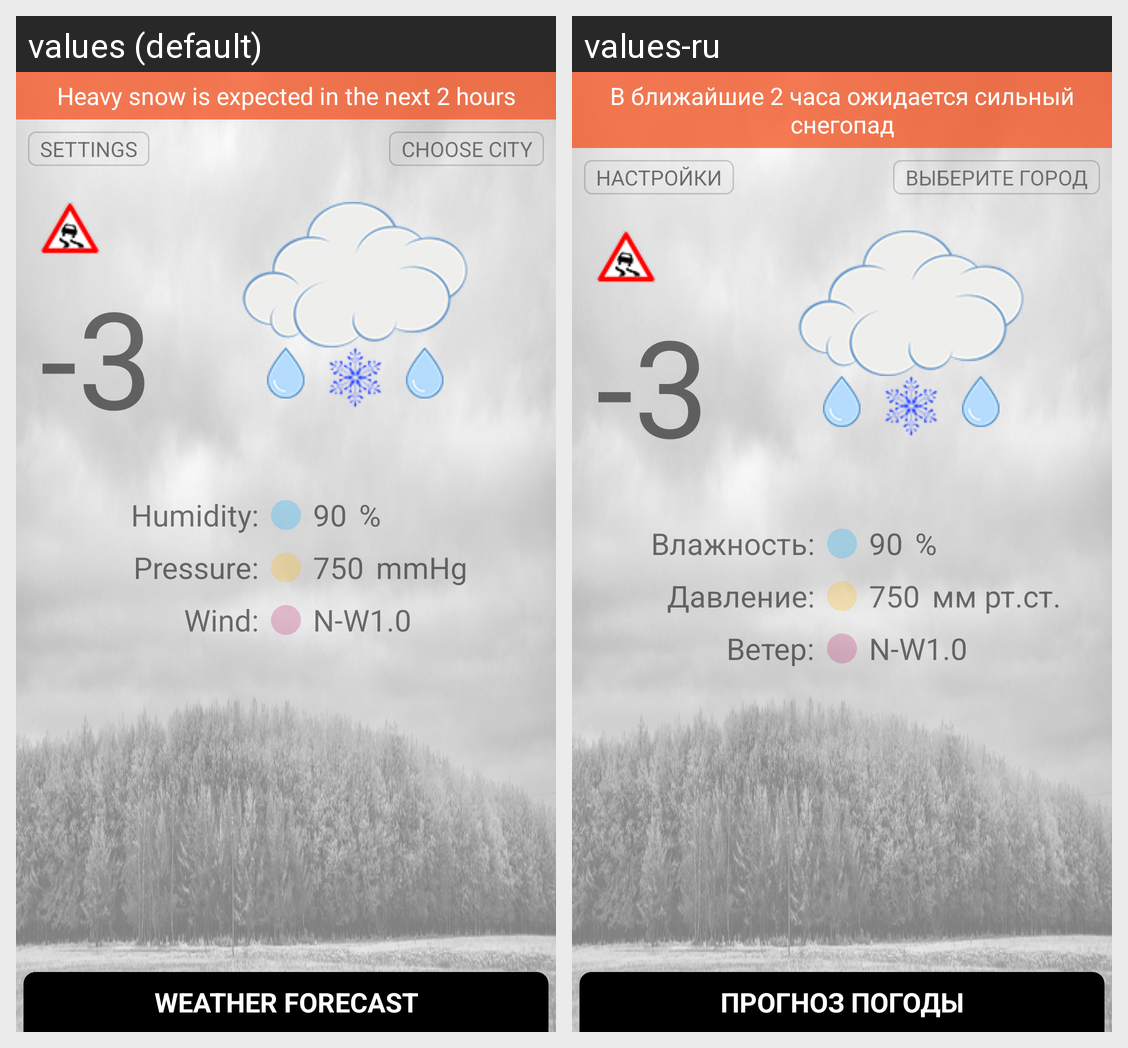

Here is an Android app screen in its default locale and in the app's own translations. Write out the translated-string differences for the strings that appear on this screen.
Android screen res/layout/fragment_city_current_weather.xml rendered under 2 locales, left to right: values (default), values-ru. Device: Nexus 5 (rendered at 1080×1920; each locale shown at half size, 540×960, under a caption strip naming it); theme Theme.GW_Black.
Strings drawn on this screen, with the default value and each locale's value (text and hints the layout hard-codes, and strings that could not be matched under every locale, appear in the picture but are not listed):

settings
  values: SETTINGS
  values-ru: НАСТРОЙКИ

pressure
  values: Pressure:
  values-ru: Давление:

mmhg
  values: mmHg
  values-ru: мм рт.ст.

humidity
  values: Humidity:
  values-ru: Влажность:

wind
  values: Wind:
  values-ru: Ветер:

next_message
  values: Heavy snow is expected in the next 2 hours
  values-ru: В ближайшие 2 часа ожидается сильный снегопад

CHOOSE_CITY
  values: CHOOSE CITY
  values-ru: ВЫБЕРИТЕ ГОРОД

WEATHER_FORECAST
  values: WEATHER FORECAST
  values-ru: ПРОГНОЗ ПОГОДЫ
